Photos from the image-classification dataset "splits_combined" in the GitHub repository GrantMihkael/GrantMihkael-NEU-Surface-Defect-Dataset. Its 10 classes are: injured by a collision, clean sample, convex powder, dirty spot, drain bottom, non conducting, orange peel, pitting, scuffing, transverse strip is dented.

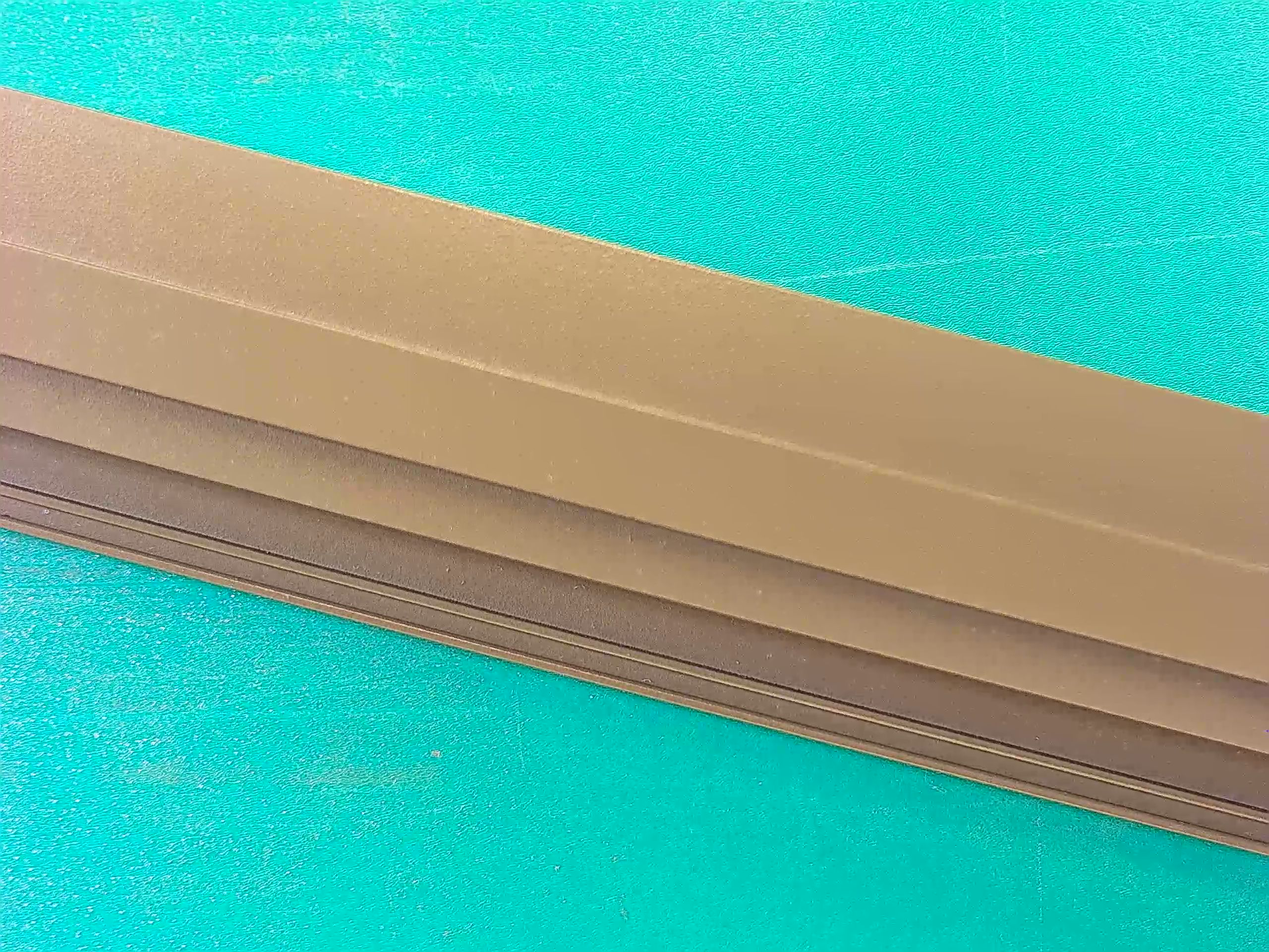
Label: clean sample

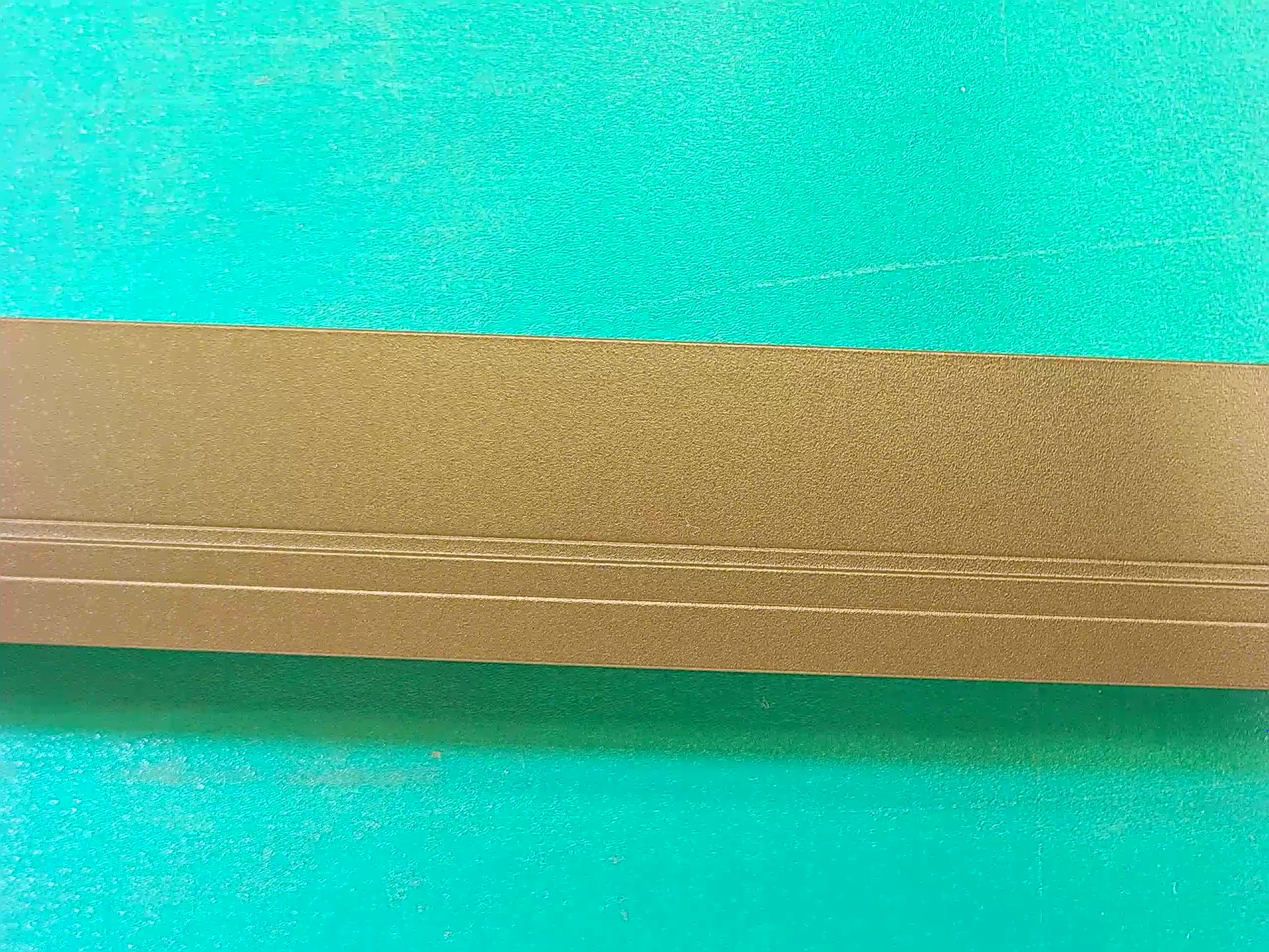
Label: clean sample

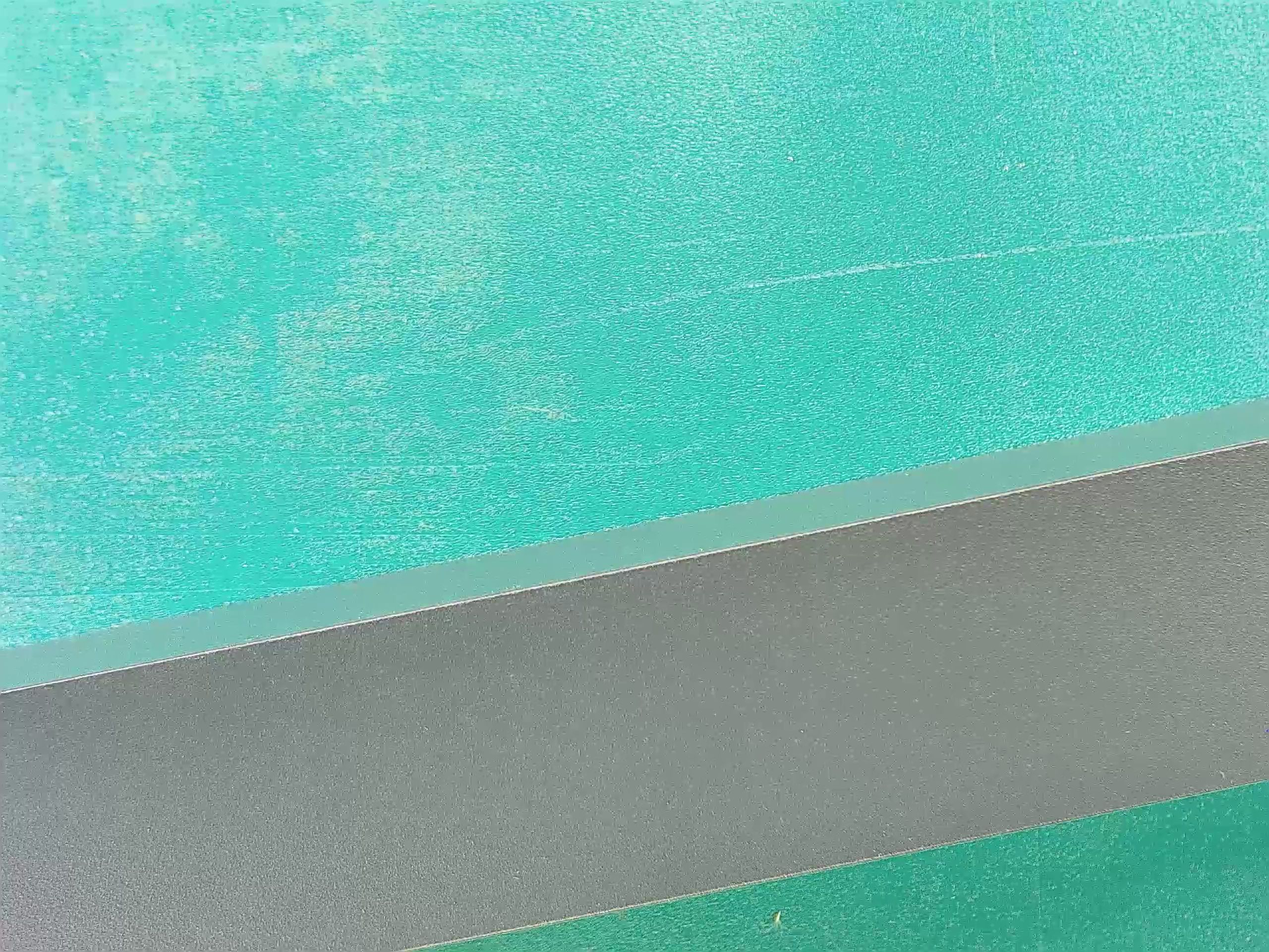
Label: clean sample

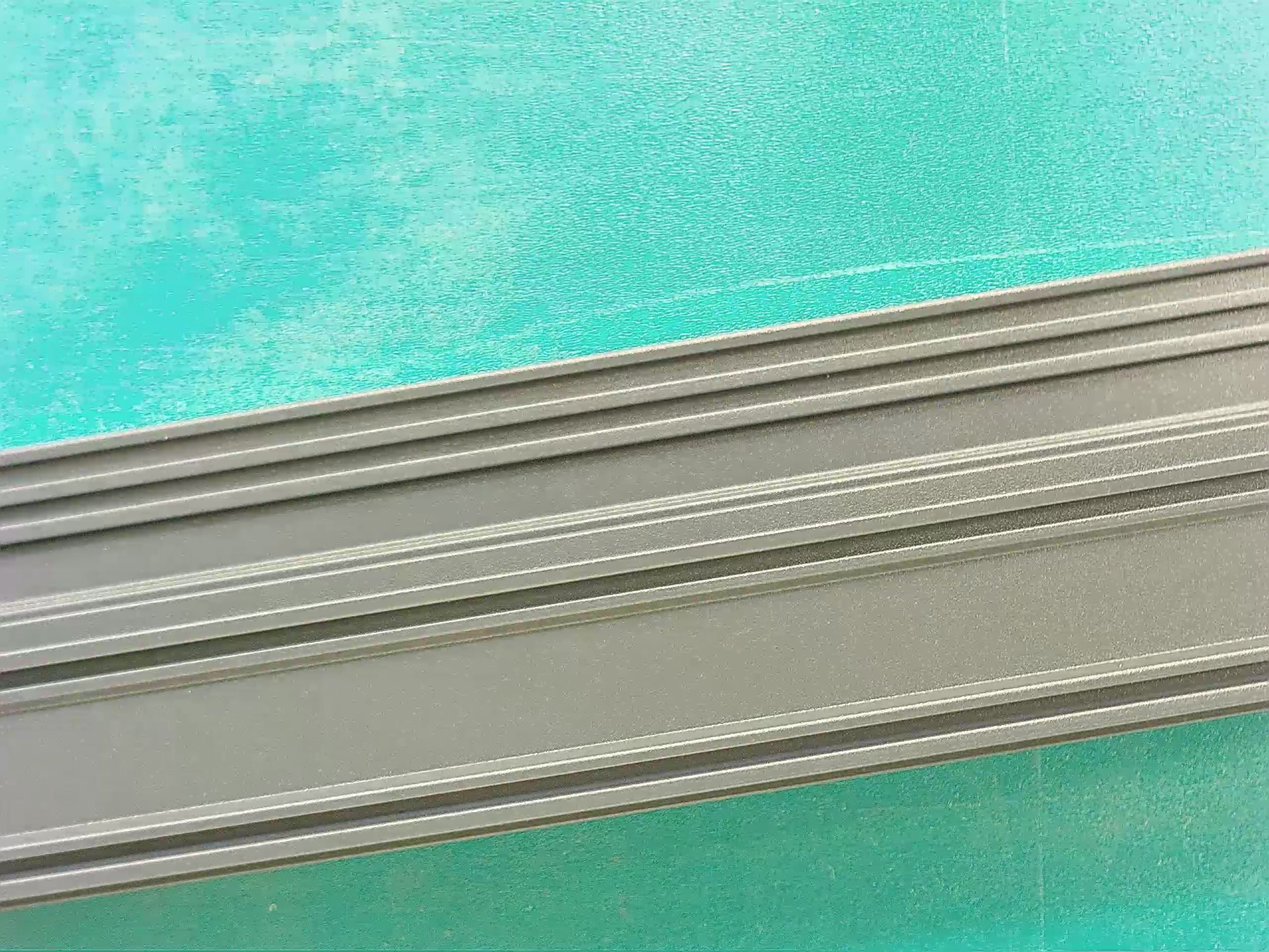
Label: clean sample

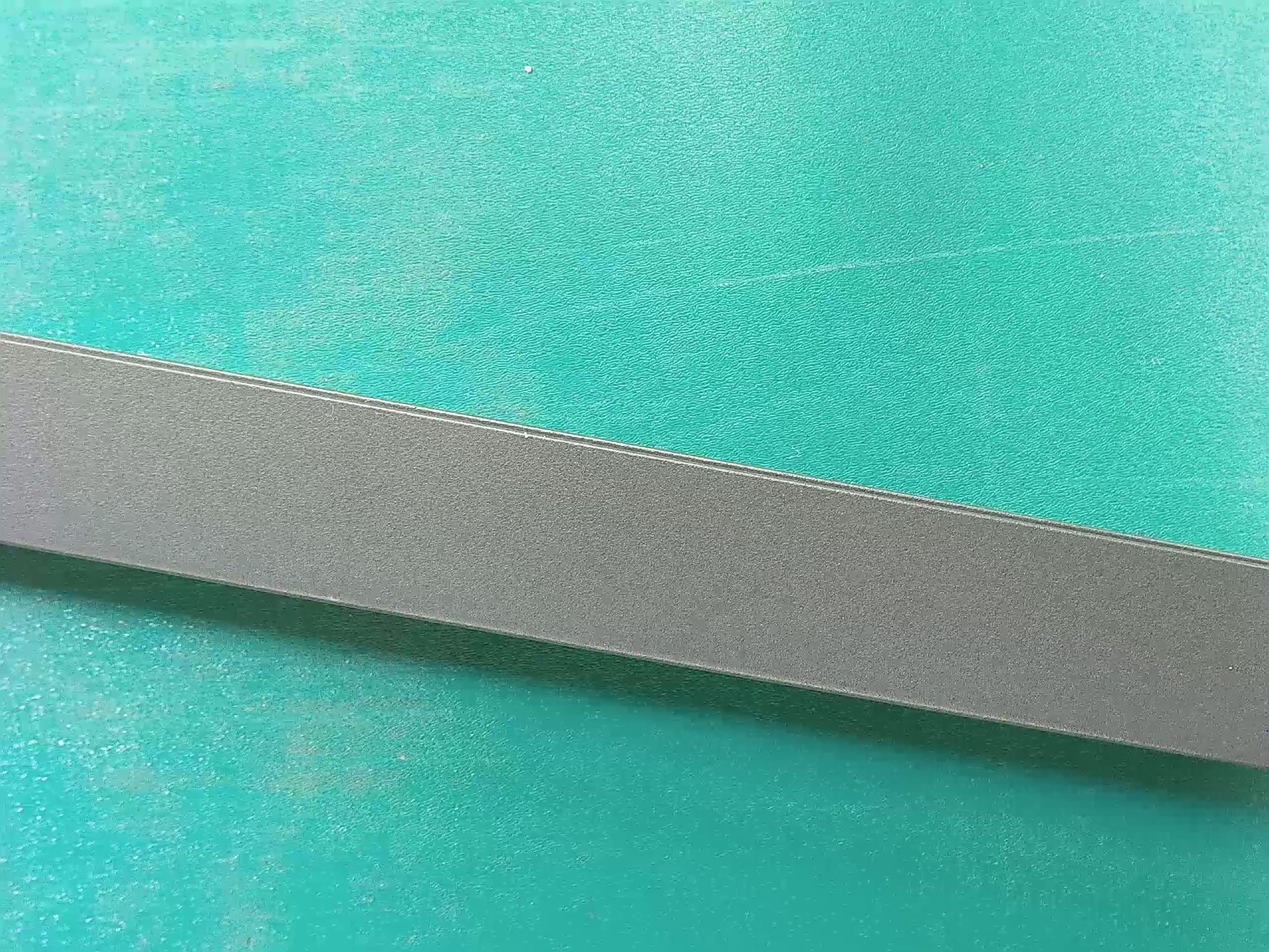
Label: clean sample

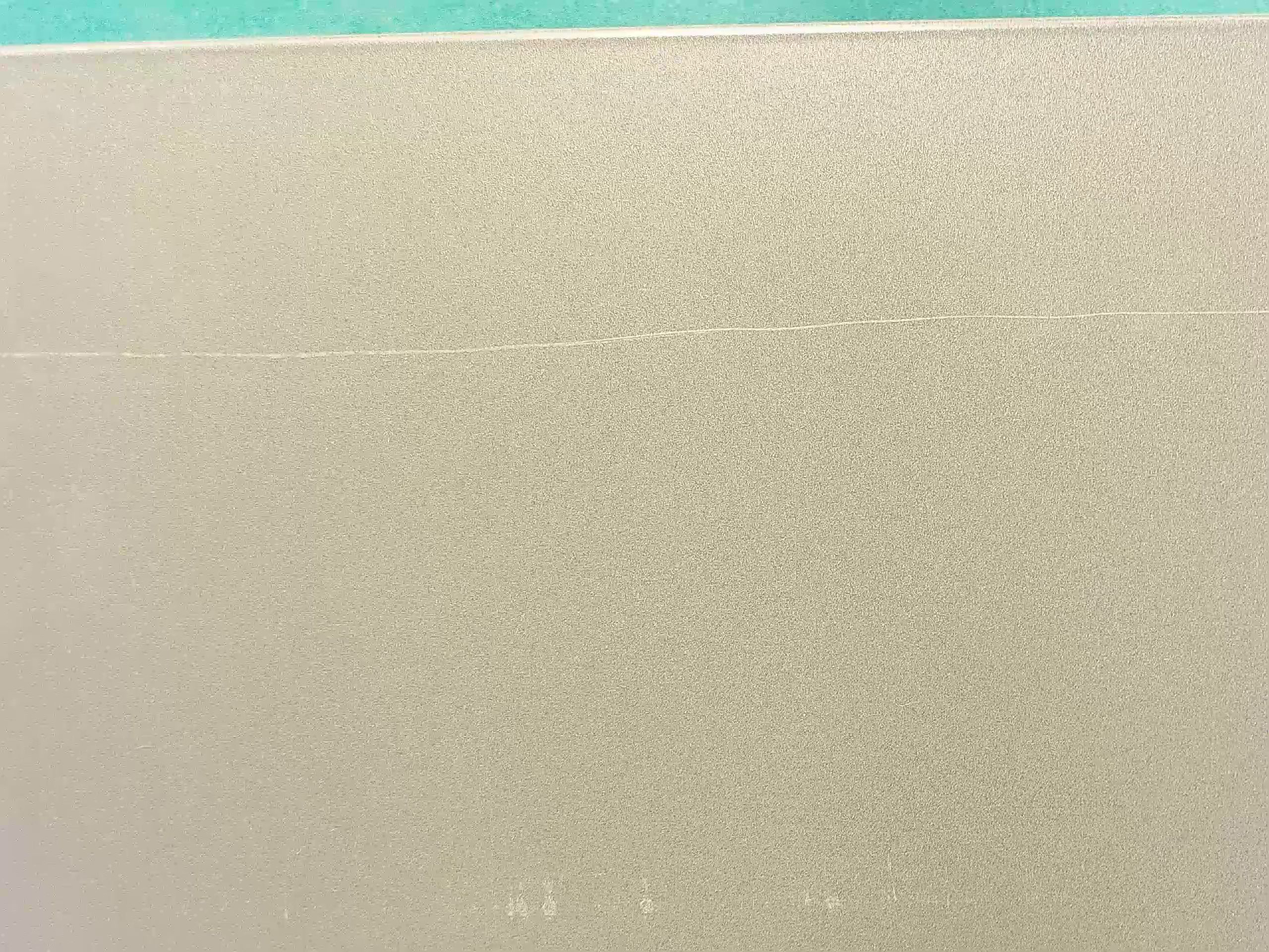
Label: scuffing
